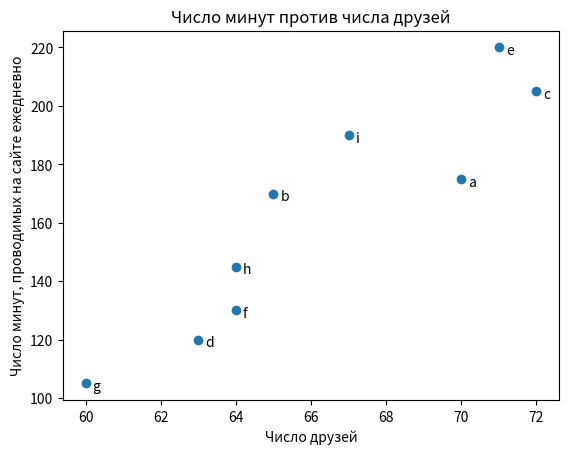

Source code (Python):
from matplotlib import pyplot as plt

friends = [70, 65, 72, 63, 71, 64, 60, 64, 67]  # Друзья
minutes = [175, 170, 205, 120, 220, 130, 105, 145, 190]  # Минуты
labels = ['a', 'b', 'c', 'd', 'e', 'f', 'g', 'h', 'i']   # Метки

plt.scatter(friends, minutes)

# назначить метку для каждой точки
for label, friend_count, minute_count in zip(labels, friends, minutes):
    plt.annotate(label,
                 xy=(friend_count, minute_count),  # задать метку
                 xytext=(5, -5),                   # и немного сместить ее
                 textcoords='offset points')
plt.title("Число минут против числа друзей")
plt.xlabel("Число друзей")
plt.ylabel("Число минут, проводимых на сайте ежедневно")
plt.show()

